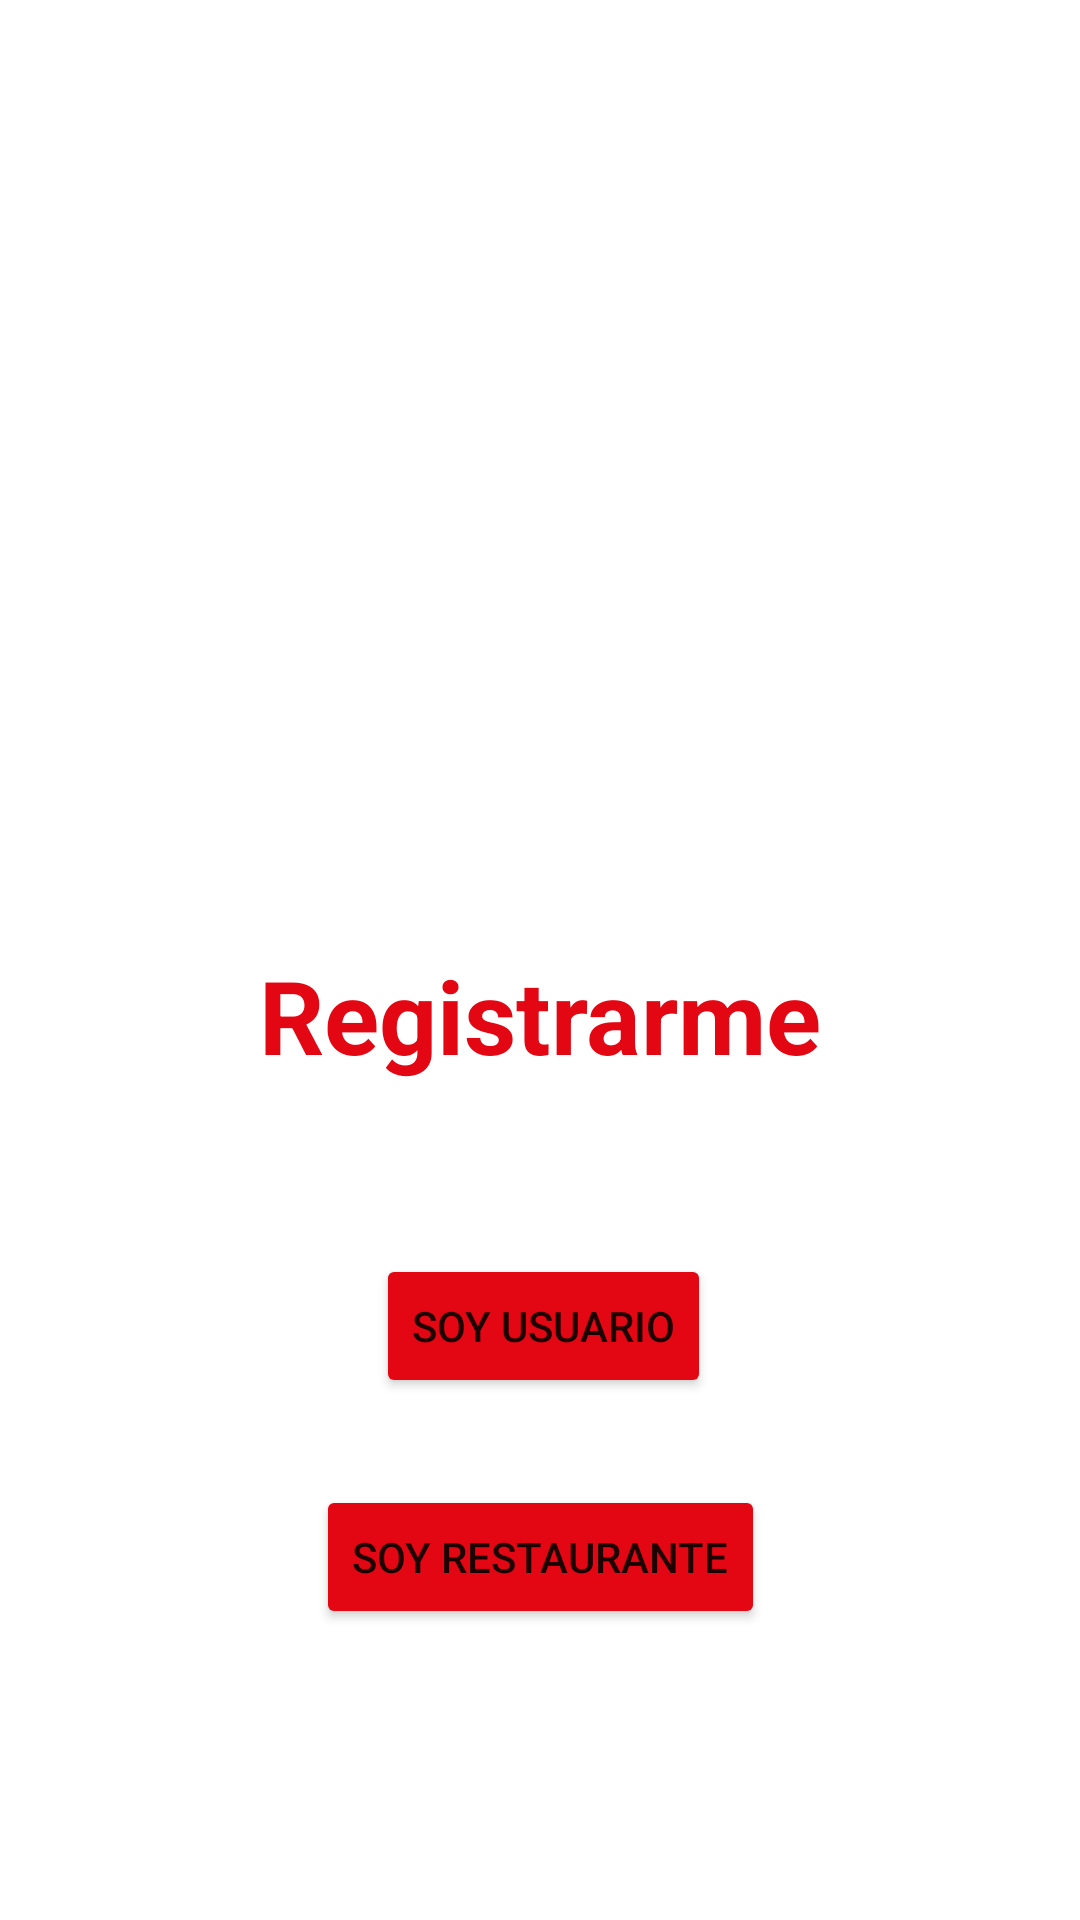

Write the Android layout XML for this screen, with the resource values it uses.
<!-- AndroidManifest.xml: application theme Theme.PideyApp -->
<!-- res/layout/activity_register_menu.xml -->
<?xml version="1.0" encoding="utf-8"?>
<androidx.constraintlayout.widget.ConstraintLayout xmlns:android="http://schemas.android.com/apk/res/android"
    xmlns:app="http://schemas.android.com/apk/res-auto"
    xmlns:tools="http://schemas.android.com/tools"
    android:layout_width="match_parent"
    android:layout_height="match_parent"
    tools:context=".RegisterMenuActivity">

    <TextView
        android:id="@+id/textView"
        android:layout_width="wrap_content"
        android:layout_height="wrap_content"
        android:layout_marginBottom="57dp"
        android:text="@string/lblRegister"
        android:textColor="#E30613"
        android:textSize="34sp"
        android:textStyle="bold"
        app:layout_constraintBottom_toTopOf="@+id/btnRegisterUser"
        app:layout_constraintEnd_toEndOf="parent"
        app:layout_constraintStart_toStartOf="parent" />

    <Button
        android:id="@+id/btnRegisterUser"
        android:layout_width="wrap_content"
        android:layout_height="wrap_content"
        android:layout_marginStart="20dp"
        android:layout_marginBottom="29dp"
        android:backgroundTint="#E30613"
        android:onClick="usuario"
        android:text="@string/btnRegisterUser"
        app:layout_constraintBottom_toTopOf="@+id/btnRegisterRestaurant"
        app:layout_constraintStart_toStartOf="@+id/btnRegisterRestaurant" />

    <Button
        android:id="@+id/btnRegisterRestaurant"
        android:layout_width="wrap_content"
        android:layout_height="wrap_content"
        android:layout_marginBottom="97dp"
        android:backgroundTint="#E30613"
        android:onClick="restaurante"
        android:text="@string/btnRegisterRestaurant"
        app:layout_constraintBottom_toBottomOf="parent"
        app:layout_constraintEnd_toEndOf="parent"
        app:layout_constraintStart_toStartOf="parent" />

    <ImageView
        android:id="@+id/imageView2"
        android:layout_width="wrap_content"
        android:layout_height="wrap_content"
        android:layout_marginTop="124dp"
        android:scaleX="1.5"
        android:scaleY="1.5"
        app:layout_constraintEnd_toEndOf="parent"
        app:layout_constraintStart_toStartOf="parent"
        app:layout_constraintTop_toTopOf="parent"
        app:srcCompat="@drawable/logopideyapp" />
</androidx.constraintlayout.widget.ConstraintLayout>
<!-- resources referenced by this layout -->
<resources>
  <string name="btnRegisterRestaurant">Soy Restaurante</string>
  <string name="btnRegisterUser">Soy Usuario</string>
  <string name="lblRegister">Registrarme</string>
  <style name="Theme.PideyApp" parent="Theme.MaterialComponents.DayNight.DarkActionBar">
          
          <item name="colorPrimary">@color/purple_500</item>
          <item name="colorPrimaryVariant">@color/purple_700</item>
          <item name="colorOnPrimary">@color/white</item>
          
          <item name="colorSecondary">@color/teal_200</item>
          <item name="colorSecondaryVariant">@color/teal_700</item>
          <item name="colorOnSecondary">@color/black</item>
          
          <item name="android:statusBarColor">?attr/colorPrimaryVariant</item>
          
      </style>
  <!-- not gathered from this repository: default colours our renderer supplied (Android Studio template values) -->
  <color name="purple_500">#FF6200EE</color>
  <color name="purple_700">#FF3700B3</color>
  <color name="teal_200">#FF03DAC5</color>
  <color name="teal_700">#FF018786</color>
  <color name="black">#FF000000</color>
  <color name="white">#FFFFFFFF</color>
</resources>
